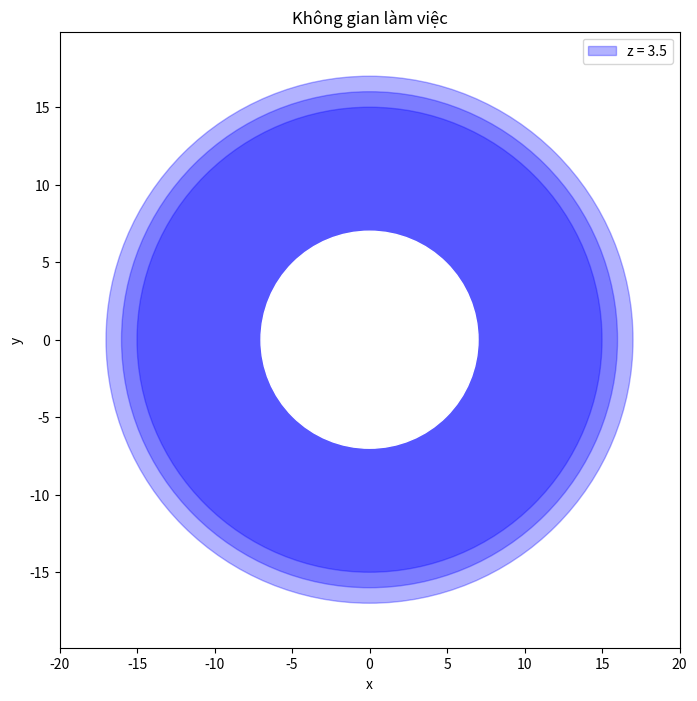

This figure's Python source:
import matplotlib.pyplot as plt
from matplotlib.patches import Circle
import numpy as np

# Giả sử dữ liệu tìm được:
data = [
    {'z': 3.5, 'd_min': 5.0, 'd_max': 15.0},
    {'z': 4.0, 'd_min': 6.0, 'd_max': 16.0},
    {'z': 4.5, 'd_min': 7.0, 'd_max': 17.0}
]

# Vẽ không gian làm việc
fig, ax = plt.subplots(figsize=(8, 8))

# Vẽ hình vành khuyên cho từng giá trị z
for entry in data:
    z = entry['z']
    d_min = entry['d_min']
    d_max = entry['d_max']

    # Tạo vành khuyên bằng cách vẽ hai đường tròn
    circle_outer = Circle((0, 0), d_max, color='blue', alpha=0.3, label=f"z = {z}" if z == data[0]['z'] else "")
    circle_inner = Circle((0, 0), d_min, color='white', alpha=1.0)

    # Thêm các đường tròn vào trục
    ax.add_artist(circle_outer)
    ax.add_artist(circle_inner)

# Cấu hình trục
ax.set_xlim(-20, 20)
ax.set_ylim(-20, 20)
ax.set_aspect('equal', adjustable='datalim')
ax.set_title("Không gian làm việc")
ax.set_xlabel("x")
ax.set_ylabel("y")
ax.legend(loc='upper right')

# Hiển thị hình
plt.show()

